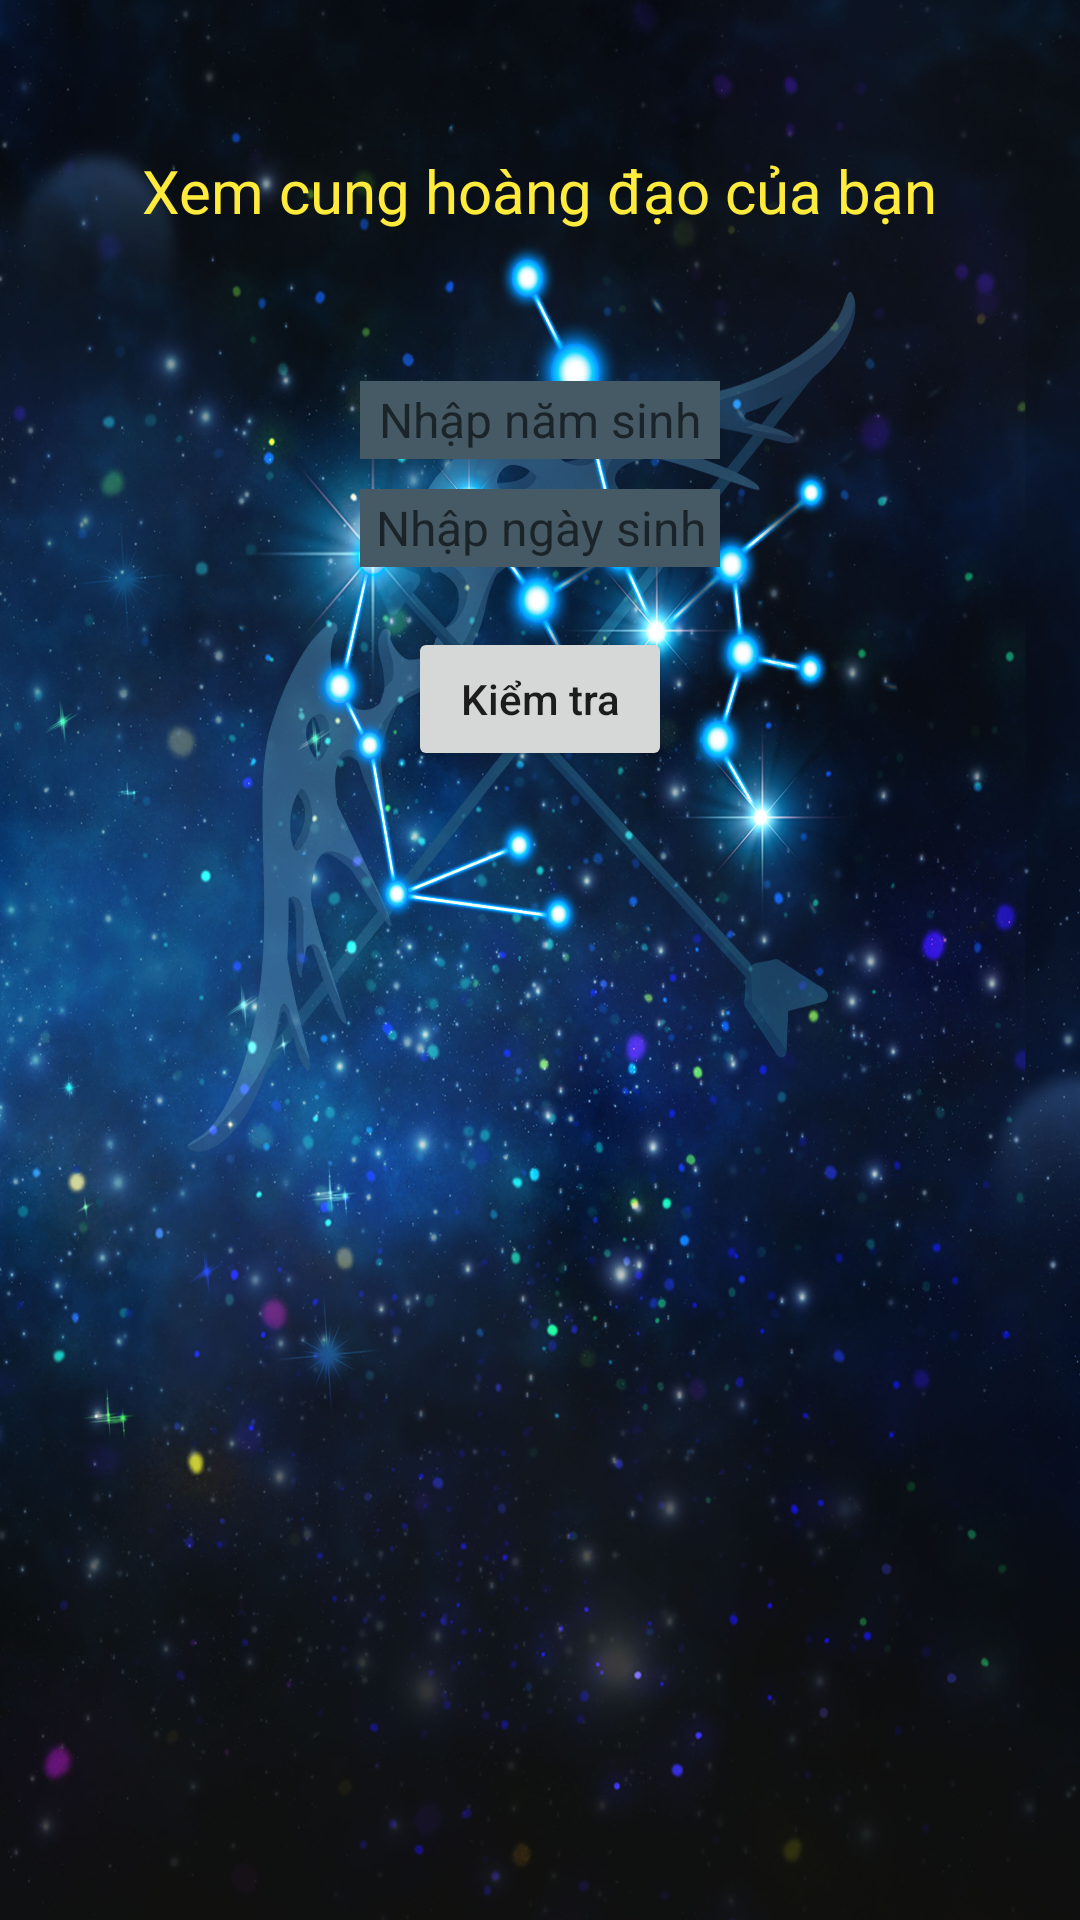

This screen was rendered from an Android layout file. Write that file and the resources it references.
<!-- AndroidManifest.xml: application theme Theme.Zodiac -->
<!-- res/layout/activity_search.xml -->
<?xml version="1.0" encoding="utf-8"?>
<RelativeLayout xmlns:android="http://schemas.android.com/apk/res/android"
    xmlns:app="http://schemas.android.com/apk/res-auto"
    xmlns:tools="http://schemas.android.com/tools"
    android:layout_width="match_parent"
    android:layout_height="match_parent"
    android:background="@drawable/backgound1"
    tools:context=".controller.activity.SearchActivity">

    <TextView
        android:id="@+id/tv_search"
        android:layout_width="wrap_content"
        android:layout_height="wrap_content"
        android:text="Xem cung hoàng đạo của bạn"
        android:textColor="@color/yellow_500"
        android:textSize="20sp"
        android:layout_centerHorizontal="true"
        android:layout_marginTop="50dp"
        />
    <EditText
        android:id="@+id/edt_year"
        android:layout_width="120dp"
        android:layout_height="26dp"
        android:layout_below="@+id/tv_search"
        android:background="@color/blue_grey_700"
        android:layout_centerHorizontal="true"
        android:layout_marginTop="50dp"
        android:textSize="16sp"
        android:inputType="number"
        android:gravity="center"
        android:hint="Nhập năm sinh"
        android:padding="2dp"
        android:textColor="@color/white"
        />
    <TextView
        android:id="@+id/tv_date"
        android:layout_width="120dp"
        android:layout_height="26dp"
        android:layout_below="@+id/edt_year"
        android:layout_centerHorizontal="true"
        android:layout_marginTop="10dp"
        android:textSize="16sp"
        android:background="@color/blue_grey_700"
        android:gravity="center"
        android:padding="2dp"
        android:hint="Nhập ngày sinh"
        android:textColor="@color/white"
        />
    <Button
        android:id="@+id/bt_search"
        android:layout_width="wrap_content"
        android:layout_height="wrap_content"
        android:layout_below="@id/tv_date"
        android:layout_centerHorizontal="true"
        android:layout_marginTop="20dp"
        android:text="Kiểm tra"
        android:textAllCaps="false"/>
</RelativeLayout>
<!-- resources referenced by this layout -->
<resources>
  <color name="blue_grey_700">#455A64</color>
  <color name="white">#FFFFFFFF</color>
  <color name="yellow_500">#FFEB3B</color>
  <!-- drawable backgound1: jpg bitmap (drawable, 648752 bytes) -->
  <style name="Theme.Zodiac" parent="Theme.AppCompat.DayNight.NoActionBar">
          
          <item name="colorPrimary">@color/yellow_600</item>
          <item name="colorPrimaryVariant">@color/blue_600</item>
          <item name="colorOnPrimary">@color/white</item>
      </style>
  <color name="yellow_600">#FDD835</color>
  <color name="blue_600">#1E88E5</color>
</resources>
